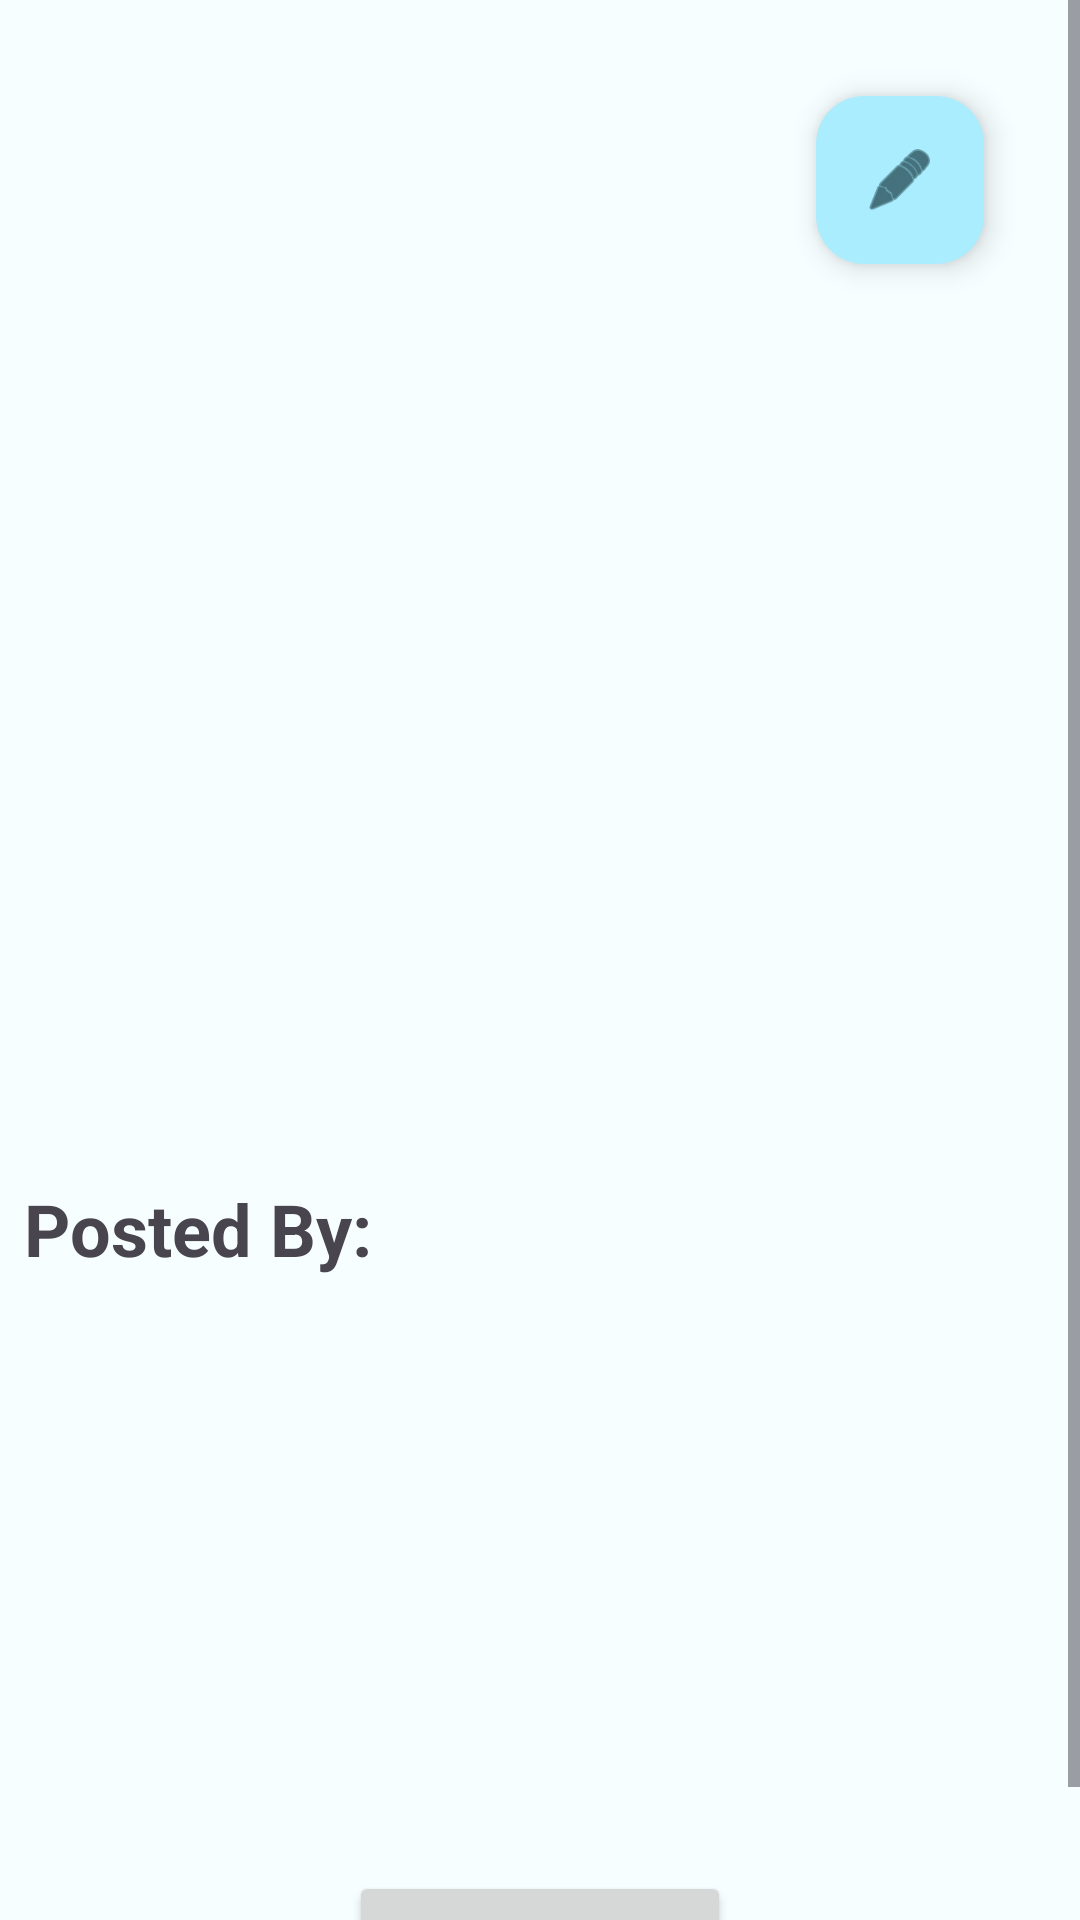

Layout XML and referenced resources for this Android screen:
<!-- AndroidManifest.xml: application theme Theme.Project -->
<!-- res/layout/fragment_post_detail.xml -->
<?xml version="1.0" encoding="utf-8"?>
<androidx.constraintlayout.widget.ConstraintLayout xmlns:android="http://schemas.android.com/apk/res/android"
    xmlns:app="http://schemas.android.com/apk/res-auto"
    xmlns:tools="http://schemas.android.com/tools"
    android:layout_width="match_parent"
    android:layout_height="match_parent"
    tools:context=".posts.ui.view.PostDetailFragment">

    <ScrollView
        android:id="@+id/scrollView4"
        android:layout_width="match_parent"
        android:layout_height="match_parent"
        tools:layout_editor_absoluteX="0dp"
        tools:layout_editor_absoluteY="-16dp">

        <LinearLayout
            android:layout_width="match_parent"
            android:layout_height="wrap_content"
            android:orientation="vertical">

            <androidx.coordinatorlayout.widget.CoordinatorLayout
                android:layout_width="match_parent"
                android:layout_height="match_parent">

                <ImageView
                    android:id="@+id/imgViewPosting"
                    android:layout_width="match_parent"
                    android:layout_height="250dp"
                    android:adjustViewBounds="true"
                    android:scaleType="centerCrop"
                    android:layout_gravity="center"
                    android:layout_marginTop="0dp"
                    android:contentDescription="@string/txtRoomImage"
                    tools:src="@tools:sample/avatars" />

                <com.google.android.material.floatingactionbutton.FloatingActionButton
                    android:id="@+id/btnEditPost"
                    android:contentDescription="@string/txtBtnEditPostDesc"
                    android:layout_width="match_parent"
                    android:layout_height="wrap_content"
                    android:layout_gravity="end|top"
                    android:layout_marginTop="32dp"
                    android:layout_marginEnd="32dp"
                    android:clickable="true"
                    android:focusable="true"
                    android:src="@android:drawable/ic_menu_edit"
                    tools:ignore="SpeakableTextPresentCheck" />
            </androidx.coordinatorlayout.widget.CoordinatorLayout>

            <TextView
                android:id="@+id/txtViewPosting1stLine"
                android:layout_width="match_parent"
                android:layout_height="wrap_content"
                android:layout_gravity="center_horizontal"
                android:layout_marginTop="8dp"
                android:layout_marginStart="8dp"
                android:layout_marginEnd="8dp"
                android:textSize="40sp" />

            <TextView
                android:id="@+id/txtViewPosting2ndLine"
                android:layout_width="match_parent"
                android:layout_height="wrap_content"
                android:layout_gravity="center_horizontal"
                android:layout_marginTop="4dp"
                android:layout_marginStart="8dp"
                android:layout_marginEnd="8dp"
                android:textSize="24sp" />

            <TextView
                android:id="@+id/txtViewPosting3rdLine"
                android:layout_width="match_parent"
                android:layout_height="wrap_content"
                android:layout_gravity="center_horizontal"
                android:layout_marginStart="8dp"
                android:layout_marginEnd="8dp"
                android:textSize="16sp" />

            <TextView
                android:id="@+id/txtViewPostBy"
                android:layout_width="wrap_content"
                android:layout_height="wrap_content"
                android:layout_marginStart="8dp"
                android:layout_marginTop="24dp"
                android:text="@string/txtPostedBy"
                android:textSize="24sp"
                android:textStyle="bold" />

            <LinearLayout
                android:id="@+id/linearLayoutInitiator"
                android:layout_width="match_parent"
                android:layout_height="150dp"
                android:layout_margin="16dp"
                android:orientation="horizontal">

                <ImageView
                    android:id="@+id/imgViewPostDetailAvatar"
                    android:layout_width="100dp"
                    android:layout_height="100dp"
                    android:contentDescription="@string/txtInitiatorImage"
                    tools:src="@tools:sample/avatars" />

                <LinearLayout
                    android:layout_width="match_parent"
                    android:layout_height="match_parent"
                    android:orientation="vertical"
                    android:paddingStart="0dp"
                    android:paddingEnd="16dp">

                    <TextView
                        android:id="@+id/txtViewPostDetailInitiatorName"
                        android:layout_width="match_parent"
                        android:layout_height="wrap_content"
                        android:layout_gravity="center_horizontal|center_vertical"
                        android:text=""
                        android:textSize="24sp"
                        android:textStyle="bold" />

                    <TextView
                        android:id="@+id/txtViewPostDetailInitiatorBrief"
                        android:layout_width="match_parent"
                        android:layout_height="wrap_content"
                        android:layout_gravity="center_horizontal|center_vertical"
                        android:text=""
                        android:textSize="16sp"
                        android:textStyle="bold" />

                    <TextView
                        android:id="@+id/txtViewPostDetailInitiatorDescription"
                        android:layout_width="match_parent"
                        android:layout_height="wrap_content"
                        android:text=""
                        android:textSize="16sp" />

                </LinearLayout>

            </LinearLayout>

            <Button
                android:id="@+id/btnPostingInterested"
                android:layout_width="wrap_content"
                android:layout_height="wrap_content"
                android:layout_gravity="center_horizontal"
                android:layout_marginTop="16dp"
                android:layout_marginBottom="16dp"
                android:text="@string/btnPostDetailText"
                app:layout_constraintBottom_toBottomOf="@+id/scrollView4"
                app:layout_constraintEnd_toEndOf="parent"
                app:layout_constraintStart_toStartOf="parent" />

        </LinearLayout>

    </ScrollView>

</androidx.constraintlayout.widget.ConstraintLayout>
<!-- resources referenced by this layout -->
<resources>
  <string name="btnPostDetailText">I\'m Interested</string>
  <string name="txtBtnEditPostDesc">Edit Post</string>
  <string name="txtInitiatorImage">Image of Poster</string>
  <string name="txtPostedBy">Posted By:</string>
  <string name="txtRoomImage">Image of room</string>
  <color name="md_theme_light_primary">#006879</color>
  <color name="md_theme_light_primaryContainer">#A9EDFF</color>
  <color name="md_theme_light_onPrimary">#FFFFFF</color>
  <color name="md_theme_light_onPrimaryContainer">#001F26</color>
  <color name="md_theme_light_secondary">#245FA6</color>
  <color name="md_theme_light_secondaryContainer">#D5E3FF</color>
  <color name="md_theme_light_onSecondary">#FFFFFF</color>
  <color name="md_theme_light_onSecondaryContainer">#001B3C</color>
  <color name="md_theme_light_tertiary">#006B57</color>
  <color name="md_theme_light_tertiaryContainer">#7CF8D7</color>
  <color name="md_theme_light_onTertiary">#FFFFFF</color>
  <color name="md_theme_light_onTertiaryContainer">#002019</color>
  <color name="md_theme_light_error">#BA1A1A</color>
  <color name="md_theme_light_errorContainer">#FFDAD6</color>
  <color name="md_theme_light_onError">#FFFFFF</color>
  <color name="md_theme_light_onErrorContainer">#410002</color>
  <color name="md_theme_light_outline">#6F797B</color>
  <color name="md_theme_light_background">#F6FEFF</color>
  <color name="md_theme_light_onBackground">#001F24</color>
  <color name="md_theme_light_surface">#F6FEFF</color>
  <color name="md_theme_light_onSurface">#001F24</color>
  <color name="md_theme_light_surfaceVariant">#DBE4E7</color>
  <color name="md_theme_light_onSurfaceVariant">#3F484B</color>
  <color name="md_theme_light_inverseSurface">#00363D</color>
  <color name="md_theme_light_inverseOnSurface">#D0F8FF</color>
  <color name="md_theme_light_inversePrimary">#54D7F3</color>
</resources>
